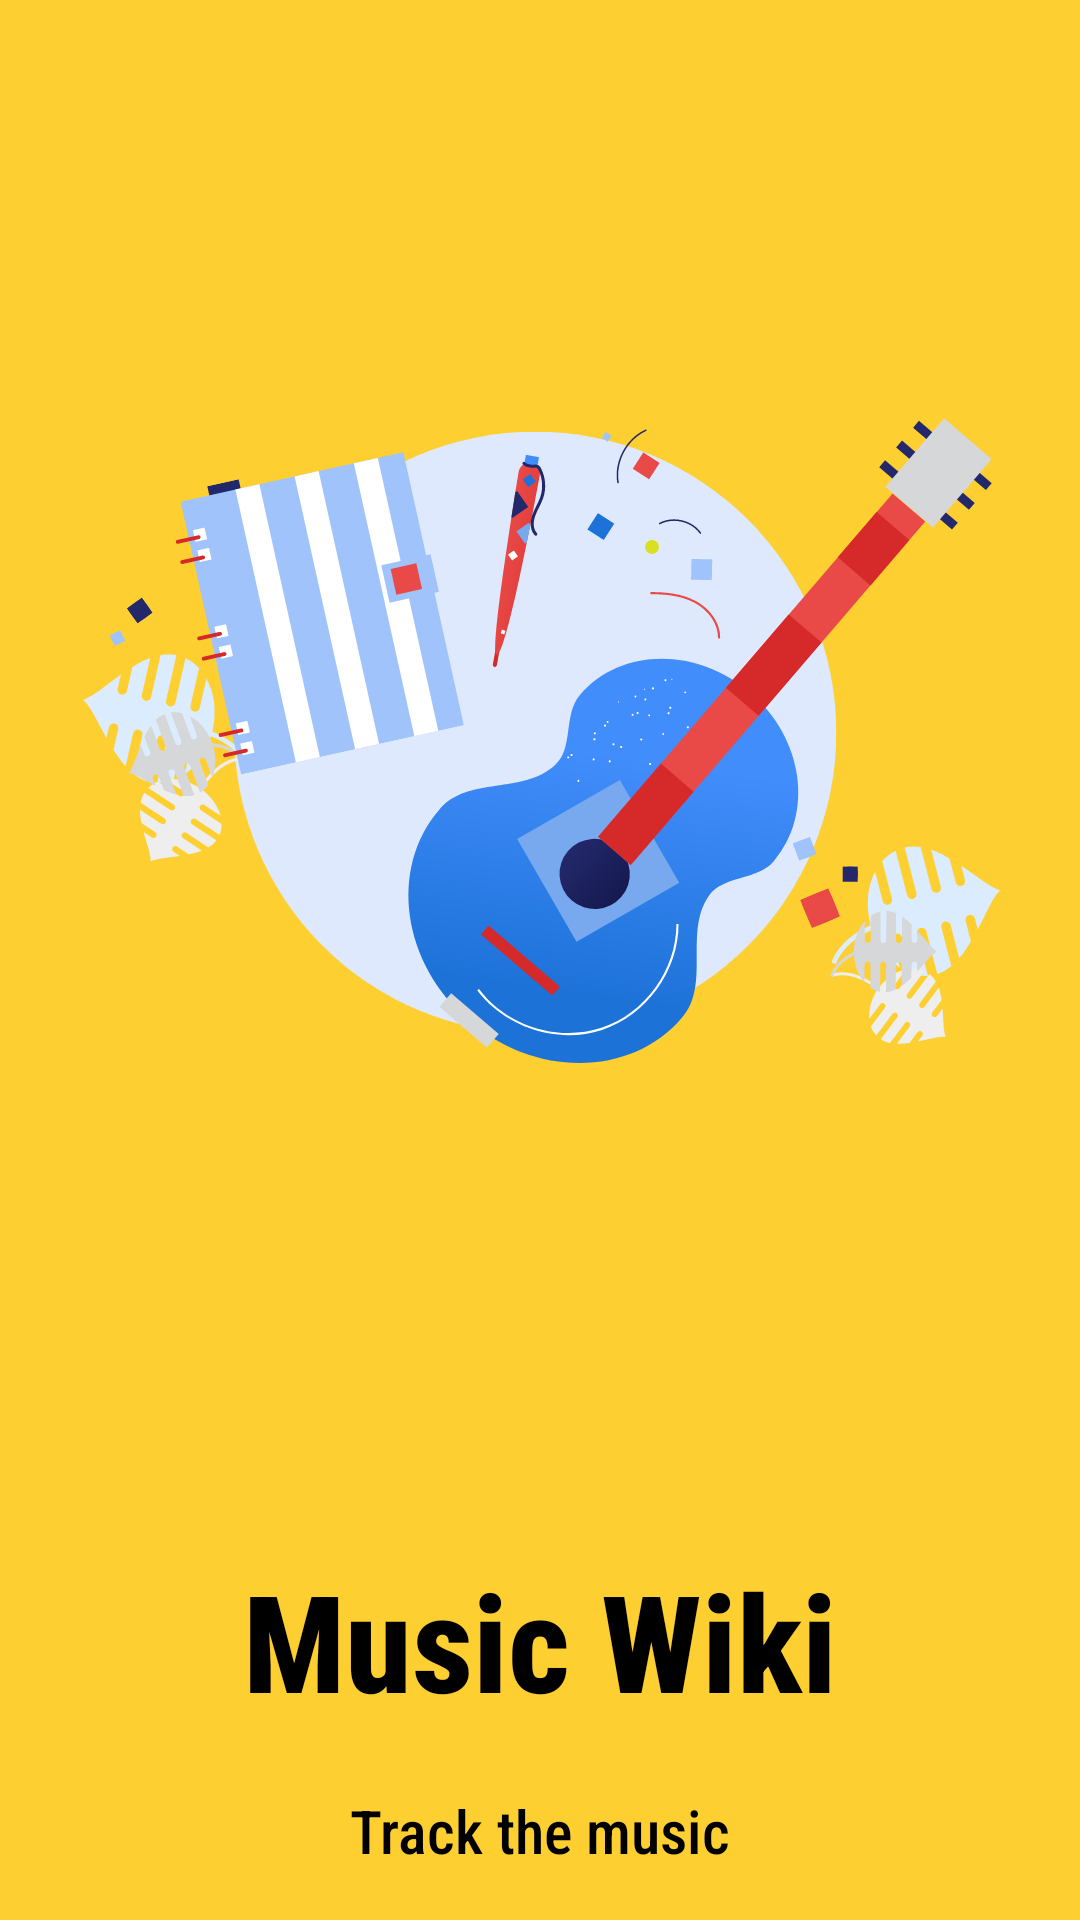

This screen was rendered from an Android layout file. Write that file and the resources it references.
<!-- AndroidManifest.xml: application theme Theme.Musico -->
<!-- res/layout/activity_splash_screen.xml -->
<?xml version="1.0" encoding="utf-8"?>
<androidx.constraintlayout.widget.ConstraintLayout
    xmlns:android="http://schemas.android.com/apk/res/android"
    xmlns:app="http://schemas.android.com/apk/res-auto"
    xmlns:tools="http://schemas.android.com/tools"
    android:layout_width="match_parent"
    android:layout_height="match_parent"
    android:background="#fecf31"
    tools:context=".ui.activity.SplashScreenActivity">

    <ImageView
        android:id="@+id/iv_logo"
        android:src="@drawable/ic_music"
        app:layout_constraintRight_toRightOf="parent"
        app:layout_constraintLeft_toLeftOf="parent"
        app:layout_constraintBottom_toTopOf="@id/tv_name"
        app:layout_constraintTop_toTopOf="parent"
        android:layout_width="match_parent"
        android:layout_height="0dp"
        app:layout_constraintDimensionRatio="1:1"/>

    <TextView
        android:fontFamily="sans-serif-condensed-medium"
        android:textColor="@color/black"
        android:id="@+id/tv_name"
        android:textStyle="bold"
        android:text="Music Wiki"
        app:layout_constraintBottom_toBottomOf="parent"
        android:textSize="@dimen/heading_text_size"
        android:layout_marginTop="@dimen/extra_large_margin"
        app:layout_constraintRight_toRightOf="parent"
        app:layout_constraintLeft_toLeftOf="parent"
        app:layout_constraintTop_toBottomOf="@id/iv_logo"
        android:layout_width="wrap_content"
        android:layout_height="wrap_content"/>

    <TextView
        android:fontFamily="sans-serif-condensed-medium"
        android:textColor="@color/black"
        android:text="Track the music"
        android:textSize="@dimen/large_text_size"
        android:layout_marginTop="@dimen/large_margin"
        app:layout_constraintRight_toRightOf="parent"
        app:layout_constraintLeft_toLeftOf="parent"
        app:layout_constraintTop_toBottomOf="@id/tv_name"
        android:id="@+id/tv_tagline"
        android:layout_width="wrap_content"
        android:layout_height="wrap_content"/>

</androidx.constraintlayout.widget.ConstraintLayout>
<!-- resources referenced by this layout -->
<resources>
  <color name="black">#FF000000</color>
  <dimen name="extra_large_margin">30dp</dimen>
  <dimen name="heading_text_size">45sp</dimen>
  <dimen name="large_margin">20dp</dimen>
  <dimen name="large_text_size">20sp</dimen>
  <!-- drawable ic_music: vector/xml drawable (drawable, 26540 chars, omitted) -->
  <style name="Theme.Musico" parent="Theme.MaterialComponents.DayNight.NoActionBar">
          
          <item name="colorPrimary">@color/white</item>
          <item name="colorPrimaryVariant">@color/purple_700</item>
          <item name="colorOnPrimary">@color/white</item>
          
          <item name="colorSecondary">@color/teal_200</item>
          <item name="colorSecondaryVariant">@color/teal_700</item>
          <item name="colorOnSecondary">@color/black</item>
          
          <item name="android:statusBarColor" tools:targetApi="l">#1e212d</item>
          
  
      </style>
  <color name="white">#FFFFFFFF</color>
  <color name="purple_700">#FF3700B3</color>
  <color name="teal_200">#FF03DAC5</color>
  <color name="teal_700">#FF018786</color>
</resources>
